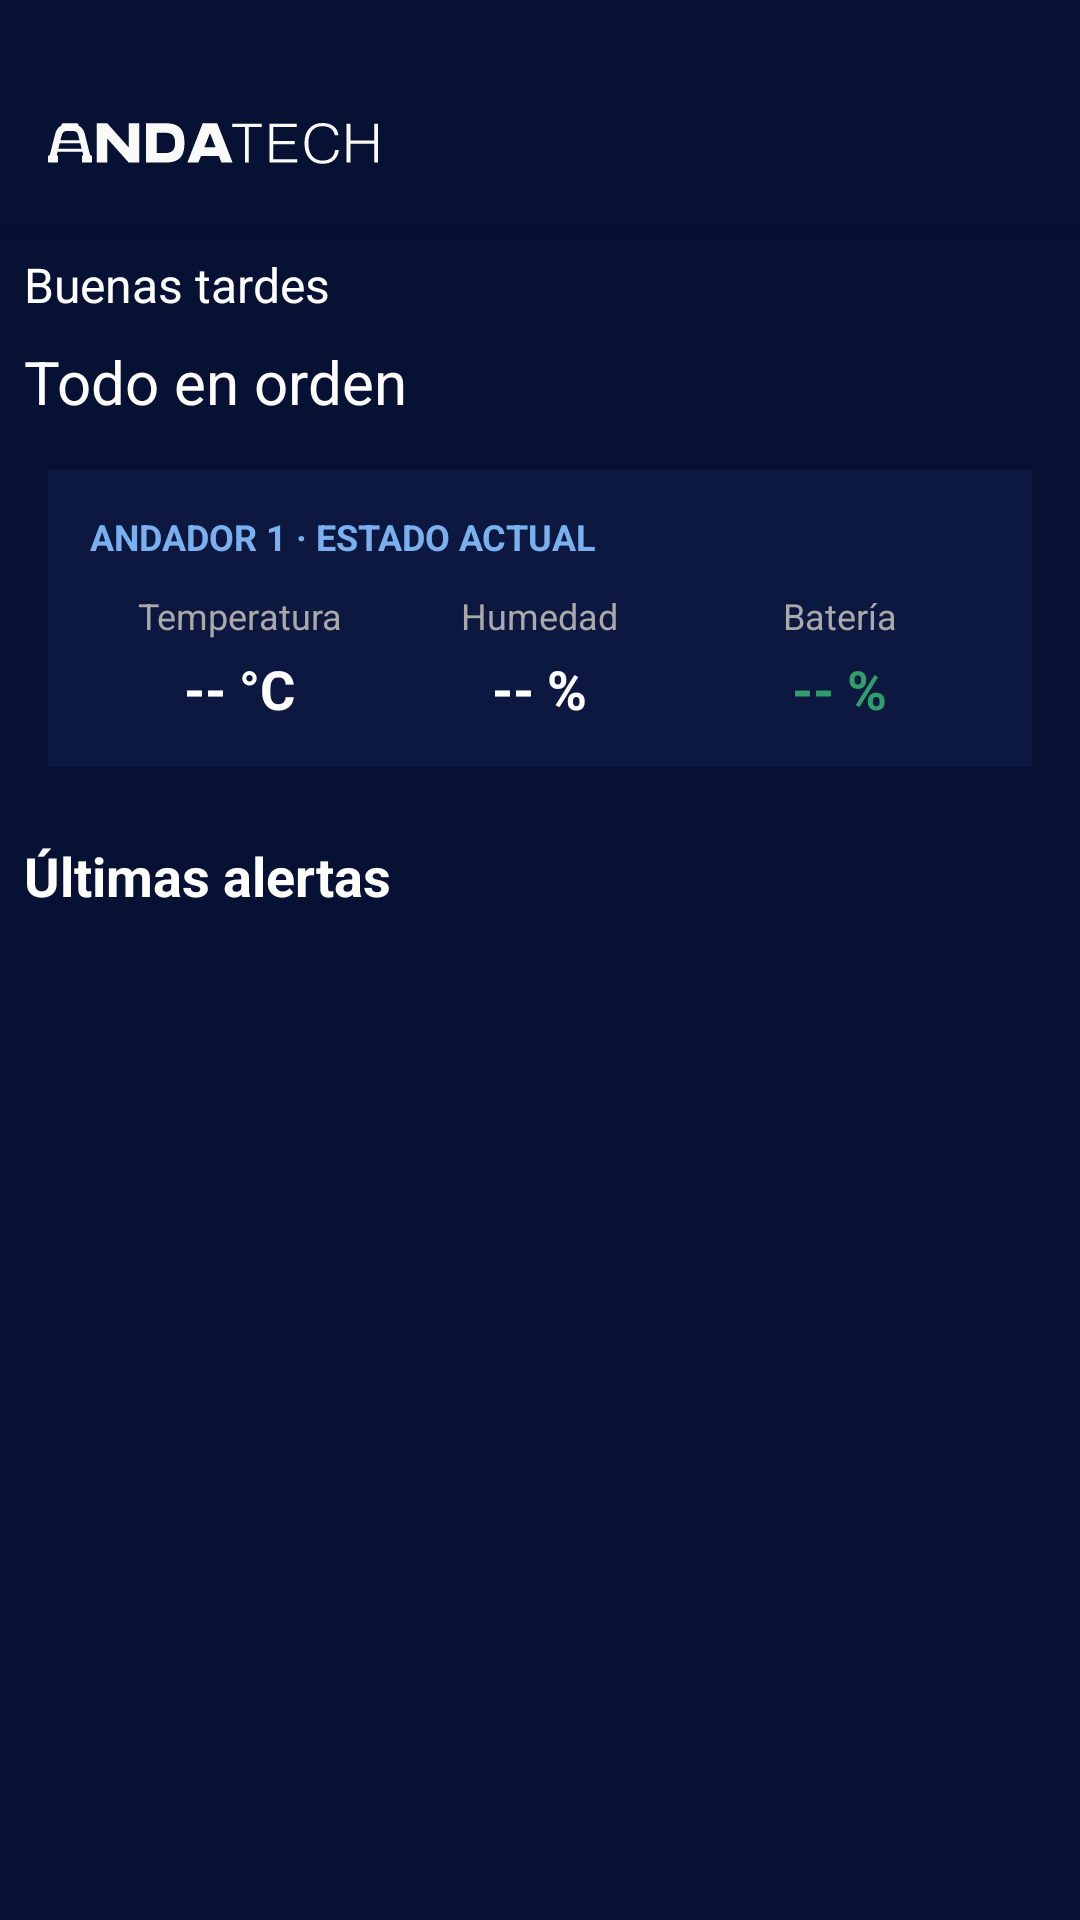

Write the Android layout XML for this screen, with the resource values it uses.
<!-- AndroidManifest.xml: application theme Theme.AndaTech -->
<!-- res/layout/pagina_inicio.xml -->
<?xml version="1.0" encoding="utf-8"?>
<androidx.constraintlayout.widget.ConstraintLayout xmlns:android="http://schemas.android.com/apk/res/android"
    xmlns:app="http://schemas.android.com/apk/res-auto"
    xmlns:tools="http://schemas.android.com/tools"
    android:id="@+id/main"
    android:layout_width="match_parent"
    android:layout_height="match_parent"
    android:background="#071134"
    android:paddingTop="20dp">

    <androidx.appcompat.widget.Toolbar
        android:id="@+id/toolbar"
        android:layout_width="match_parent"
        android:layout_height="?attr/actionBarSize"
        android:background="#071134"
        android:elevation="4dp"
        android:theme="@style/ThemeOverlay.AppCompat.ActionBar"
        app:layout_constraintLeft_toLeftOf="parent"
        app:layout_constraintTop_toTopOf="parent"
        app:popupTheme="@style/ThemeOverlay.AppCompat.Light" >

        <ImageView
            android:id="@+id/logo"
            android:layout_width="110dp"
            android:layout_height="35dp"
            android:scaleType="fitCenter"
            app:srcCompat="@drawable/logo_blanco" />

    </androidx.appcompat.widget.Toolbar>

    <TextView
        android:id="@+id/textoSaludo"
        android:layout_width="wrap_content"
        android:layout_height="wrap_content"
        android:layout_marginStart="8dp"
        android:layout_marginTop="8dp"
        android:text="Buenas tardes"
        android:textColor="#FFFFFF"
        android:textSize="16sp"
        app:layout_constraintStart_toStartOf="parent"
        app:layout_constraintTop_toBottomOf="@+id/toolbar" />

    <TextView
        android:id="@+id/textoTitulo"
        android:layout_width="wrap_content"
        android:layout_height="wrap_content"
        android:layout_marginTop="8dp"
        android:text="Todo en orden"
        android:textColor="#FFFFFF"
        android:textSize="20sp"
        app:layout_constraintStart_toStartOf="@+id/textoSaludo"
        app:layout_constraintTop_toBottomOf="@+id/textoSaludo" />

    <LinearLayout
        android:id="@+id/panelEstadoAndador"
        android:layout_width="0dp"
        android:layout_height="wrap_content"
        android:layout_marginStart="16dp"
        android:layout_marginEnd="16dp"
        android:layout_marginTop="16dp"
        android:background="#0C1840"
        android:orientation="vertical"
        android:padding="14dp"
        app:layout_constraintEnd_toEndOf="parent"
        app:layout_constraintStart_toStartOf="parent"
        app:layout_constraintTop_toBottomOf="@+id/textoTitulo">

        <TextView
            android:layout_width="wrap_content"
            android:layout_height="wrap_content"
            android:text="ANDADOR 1 · ESTADO ACTUAL"
            android:textColor="#7AB0EE"
            android:textSize="12sp"
            android:textStyle="bold"
            android:layout_marginBottom="10dp" />

        <LinearLayout
            android:layout_width="match_parent"
            android:layout_height="wrap_content"
            android:orientation="horizontal"
            android:weightSum="3">

            
            <LinearLayout
                android:layout_width="0dp"
                android:layout_height="wrap_content"
                android:layout_weight="1"
                android:gravity="center"
                android:orientation="vertical">

                <TextView
                    android:layout_width="wrap_content"
                    android:layout_height="wrap_content"
                    android:text="Temperatura"
                    android:textColor="#A9A9A9"
                    android:textSize="12sp" />

                <TextView
                    android:id="@+id/textoTemperatura"
                    android:layout_width="wrap_content"
                    android:layout_height="wrap_content"
                    android:layout_marginTop="4dp"
                    android:text="-- °C"
                    android:textColor="#FFFFFF"
                    android:textSize="18sp"
                    android:textStyle="bold" />
            </LinearLayout>

            
            <LinearLayout
                android:layout_width="0dp"
                android:layout_height="wrap_content"
                android:layout_weight="1"
                android:gravity="center"
                android:orientation="vertical">

                <TextView
                    android:layout_width="wrap_content"
                    android:layout_height="wrap_content"
                    android:text="Humedad"
                    android:textColor="#A9A9A9"
                    android:textSize="12sp" />

                <TextView
                    android:id="@+id/textoHumedad"
                    android:layout_width="wrap_content"
                    android:layout_height="wrap_content"
                    android:layout_marginTop="4dp"
                    android:text="-- %"
                    android:textColor="#FFFFFF"
                    android:textSize="18sp"
                    android:textStyle="bold" />
            </LinearLayout>

            
            <LinearLayout
                android:layout_width="0dp"
                android:layout_height="wrap_content"
                android:layout_weight="1"
                android:gravity="center"
                android:orientation="vertical">

                <TextView
                    android:layout_width="wrap_content"
                    android:layout_height="wrap_content"
                    android:text="Batería"
                    android:textColor="#A9A9A9"
                    android:textSize="12sp" />

                <TextView
                    android:id="@+id/textoBateria"
                    android:layout_width="wrap_content"
                    android:layout_height="wrap_content"
                    android:layout_marginTop="4dp"
                    android:text="-- %"
                    android:textColor="#2E9E6B"
                    android:textSize="18sp"
                    android:textStyle="bold" />
            </LinearLayout>
        </LinearLayout>
    </LinearLayout>

    <TextView
        android:id="@+id/textoUltimasAlertas"
        android:layout_width="wrap_content"
        android:layout_height="wrap_content"
        android:layout_marginStart="8dp"
        android:layout_marginTop="24dp"
        android:text="Últimas alertas"
        android:textColor="#FFFFFF"
        android:textSize="18sp"
        android:textStyle="bold"
        app:layout_constraintStart_toStartOf="parent"
        app:layout_constraintTop_toBottomOf="@id/panelEstadoAndador" />

    <androidx.recyclerview.widget.RecyclerView
        android:id="@+id/recyclerAlertas"
        android:layout_width="0dp"
        android:layout_height="0dp"
        android:layout_marginStart="8dp"
        android:layout_marginEnd="8dp"
        android:layout_marginTop="12dp"
        android:layout_marginBottom="16dp"
        app:layout_constraintTop_toBottomOf="@id/textoUltimasAlertas"
        app:layout_constraintBottom_toBottomOf="parent"
        app:layout_constraintStart_toStartOf="parent"
        app:layout_constraintEnd_toEndOf="parent" />
</androidx.constraintlayout.widget.ConstraintLayout>
<!-- resources referenced by this layout -->
<resources>
  <!-- drawable logo_blanco: vector/xml drawable (drawable, 3013 chars, omitted) -->
  <style name="Theme.AndaTech" parent="Theme.MaterialComponents.DayNight.DarkActionBar">
          
          <item name="colorPrimary">@color/purple_500</item>
          <item name="colorPrimaryVariant">@color/purple_700</item>
          <item name="colorOnPrimary">@color/white</item>
          
          <item name="colorSecondary">@color/teal_200</item>
          <item name="colorSecondaryVariant">@color/teal_700</item>
          <item name="colorOnSecondary">@color/black</item>
          
          <item name="android:statusBarColor">?attr/colorPrimaryVariant</item>
          
      </style>
  <!-- not gathered from this repository: default colours our renderer supplied (Android Studio template values) -->
  <color name="purple_500">#FF6200EE</color>
  <color name="purple_700">#FF3700B3</color>
  <color name="teal_200">#FF03DAC5</color>
  <color name="teal_700">#FF018786</color>
  <color name="black">#FF000000</color>
  <color name="white">#FFFFFFFF</color>
</resources>
